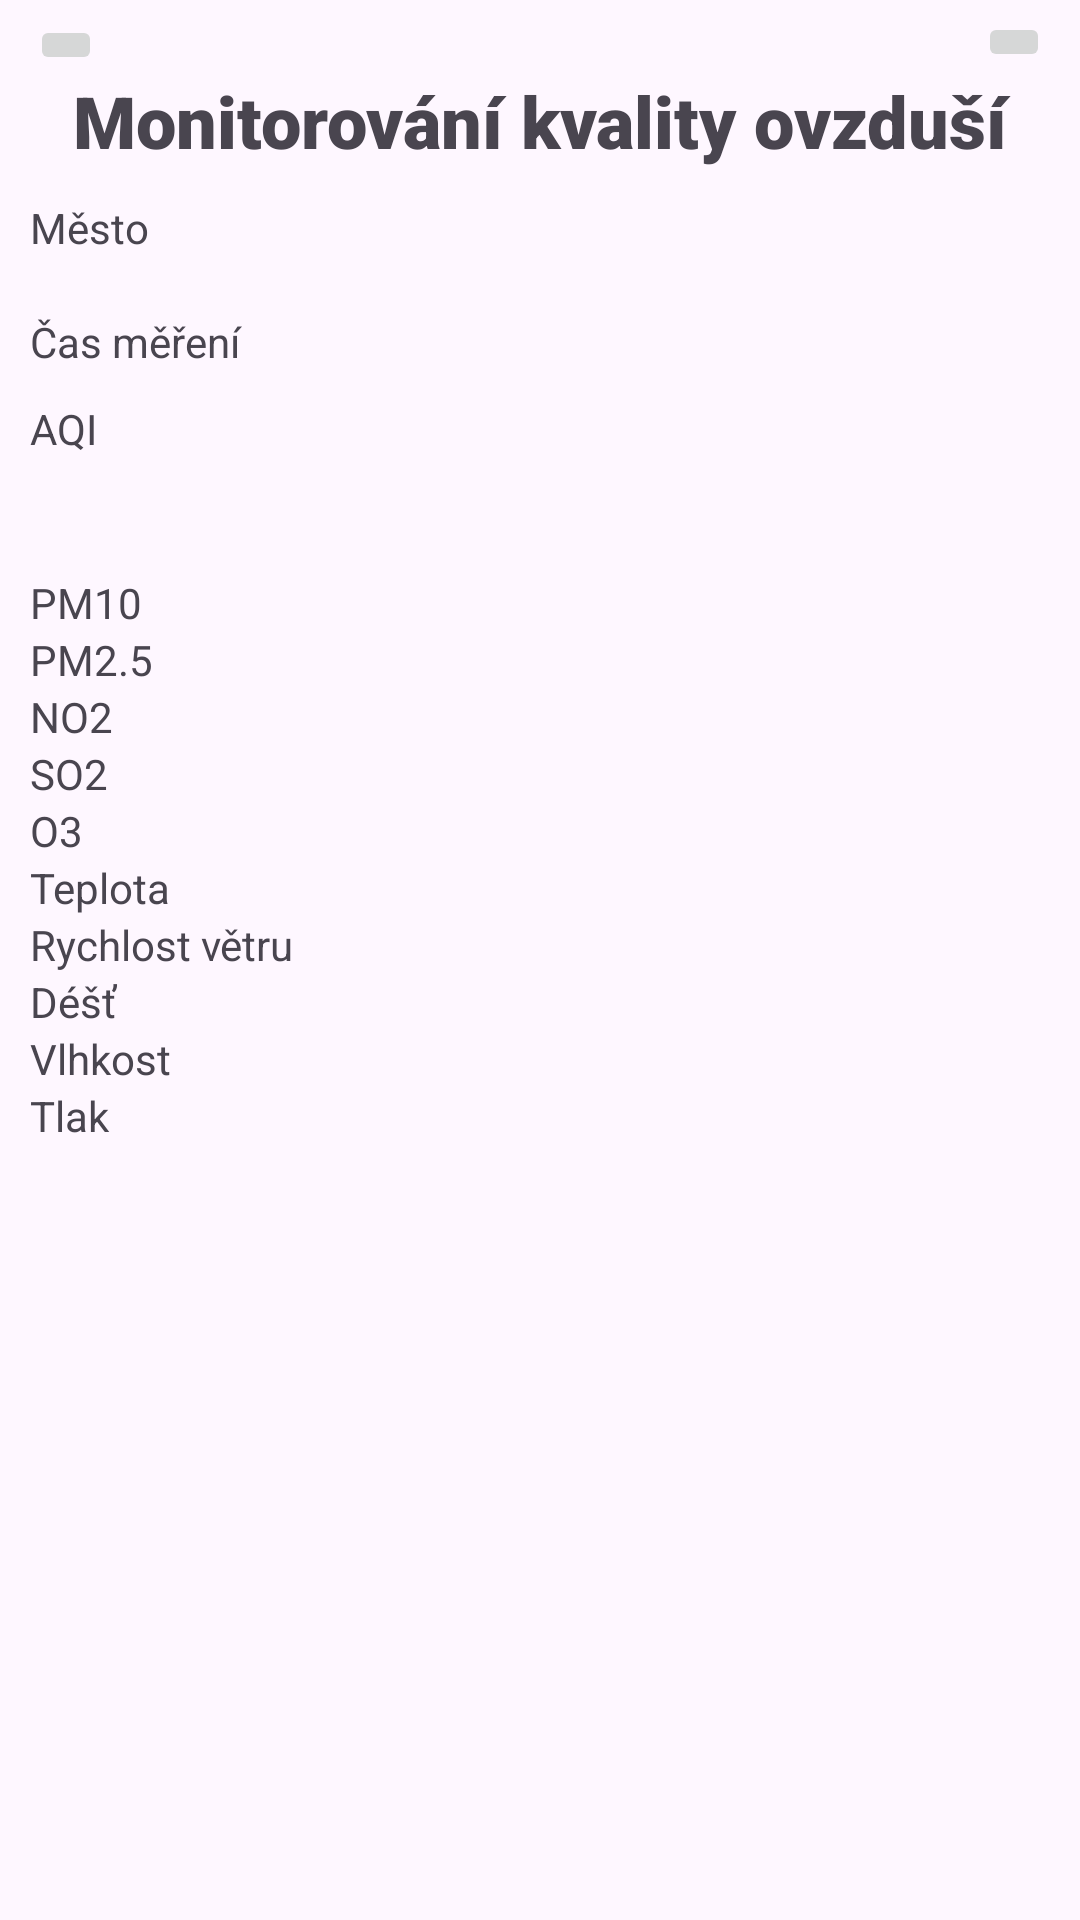

Android layout source for this screen:
<!-- AndroidManifest.xml: application theme Theme.KvalitaOvzduší -->
<!-- res/layout/activity_main.xml -->
<?xml version="1.0" encoding="utf-8"?>
<androidx.constraintlayout.widget.ConstraintLayout xmlns:android="http://schemas.android.com/apk/res/android"
    xmlns:app="http://schemas.android.com/apk/res-auto"
    xmlns:tools="http://schemas.android.com/tools"
    android:id="@+id/main"
    android:layout_width="match_parent"
    android:layout_height="match_parent"
    tools:context=".CityFeedActivity">

    <ImageButton
        android:id="@+id/imageButton2"
        android:layout_width="wrap_content"
        android:layout_height="wrap_content"
        android:layout_marginStart="10dp"
        android:layout_marginTop="5dp"
        android:onClick="Back"
        android:src="@drawable/baseline_arrow_back_24"
        app:layout_constraintStart_toStartOf="parent"
        app:layout_constraintTop_toTopOf="parent" />

    <TextView
        android:id="@+id/textView"
        android:layout_width="match_parent"
        android:layout_height="wrap_content"
        android:clickable="false"
        android:fontFamily="sans-serif-black"
        android:gravity="center"
        android:text="Monitorování kvality ovzduší"
        android:textSize="24sp"
        app:layout_constraintEnd_toEndOf="parent"
        app:layout_constraintStart_toStartOf="parent"
        app:layout_constraintTop_toBottomOf="@+id/imageButton" />

    <LinearLayout
        android:id="@+id/linearLayout"
        android:layout_width="match_parent"
        android:layout_height="wrap_content"
        android:orientation="vertical"
        android:padding="10dp"
        app:layout_constraintEnd_toEndOf="parent"
        app:layout_constraintTop_toBottomOf="@+id/textView">

        <LinearLayout
            android:layout_width="match_parent"
            android:layout_height="wrap_content"
            android:orientation="horizontal">

            <TextView
                android:id="@+id/textView5"
                android:layout_width="wrap_content"
                android:layout_height="wrap_content"
                android:layout_weight="1"
                android:text="Město" />

            <TextView
                android:id="@+id/city"
                android:layout_width="wrap_content"
                android:layout_height="wrap_content"
                android:layout_weight="1"
                android:text="" />

        </LinearLayout>

        <TextView
            android:id="@+id/station"
            android:layout_width="match_parent"
            android:layout_height="wrap_content" />

        <LinearLayout
            android:layout_width="match_parent"
            android:layout_height="wrap_content"
            android:orientation="horizontal">

            <TextView
                android:id="@+id/textView11"
                android:layout_width="wrap_content"
                android:layout_height="wrap_content"
                android:layout_weight="1"
                android:text="Čas měření" />

            <TextView
                android:id="@+id/time"
                android:layout_width="wrap_content"
                android:layout_height="wrap_content"
                android:layout_weight="1"
                android:text="" />
        </LinearLayout>

        <LinearLayout
            android:layout_width="match_parent"
            android:layout_height="wrap_content"
            android:orientation="horizontal"
            android:paddingTop="10dp">

            <TextView
                android:id="@+id/textView111"
                android:layout_width="wrap_content"
                android:layout_height="wrap_content"
                android:layout_weight="1"
                android:text="AQI" />

            <TextView
                android:id="@+id/aqi"
                android:layout_width="wrap_content"
                android:layout_height="wrap_content"
                android:layout_weight="1"
                android:gravity="center_horizontal"
                android:text="" />

            <TextView
                android:id="@+id/AQIText"
                android:layout_width="wrap_content"
                android:layout_height="wrap_content"
                android:layout_weight="1"
                android:gravity="center_horizontal"
                android:textStyle="bold" />

        </LinearLayout>

        <TextView
            android:id="@+id/AQILong"
            android:layout_width="match_parent"
            android:layout_height="wrap_content"
            android:layout_weight="1"
            android:nestedScrollingEnabled="false"
            android:singleLine="false" />

    </LinearLayout>

    <TableLayout
        android:layout_width="match_parent"
        android:layout_height="wrap_content"
        android:padding="10dp"
        android:paddingTop="20dp"
        app:layout_constraintEnd_toEndOf="parent"
        app:layout_constraintStart_toStartOf="parent"
        app:layout_constraintTop_toBottomOf="@+id/linearLayout">

        <TableRow
            android:layout_width="match_parent"
            android:layout_height="match_parent">

            <TextView
                android:id="@+id/textView10"
                android:layout_width="wrap_content"
                android:layout_height="wrap_content"
                android:layout_weight="1"
                android:text="PM10" />

            <TextView
                android:id="@+id/pm10"
                android:layout_width="wrap_content"
                android:layout_height="wrap_content"
                android:layout_weight="1"
                android:text="" />
        </TableRow>

        <TableRow
            android:layout_width="match_parent"
            android:layout_height="match_parent">

            <TextView
                android:id="@+id/textView15"
                android:layout_width="wrap_content"
                android:layout_height="wrap_content"
                android:layout_weight="1"
                android:text="PM2.5" />

            <TextView
                android:id="@+id/pm25"
                android:layout_width="wrap_content"
                android:layout_height="wrap_content"
                android:layout_weight="1"
                android:text="" />
        </TableRow>

        <TableRow
            android:layout_width="match_parent"
            android:layout_height="wrap_content">

            <TextView
                android:id="@+id/textVie7"
                android:layout_width="wrap_content"
                android:layout_height="wrap_content"
                android:layout_weight="1"
                android:text="NO2" />

            <TextView
                android:id="@+id/no2"
                android:layout_width="wrap_content"
                android:layout_height="wrap_content"
                android:layout_weight="1"
                android:text="" />
        </TableRow>

        <TableRow
            android:layout_width="match_parent"
            android:layout_height="wrap_content">

            <TextView
                android:id="@+id/textView16"
                android:layout_width="wrap_content"
                android:layout_height="wrap_content"
                android:layout_weight="1"
                android:text="SO2" />

            <TextView
                android:id="@+id/so2"
                android:layout_width="wrap_content"
                android:layout_height="wrap_content"
                android:layout_weight="1"
                android:text="" />
        </TableRow>

        <TableRow
            android:layout_width="match_parent"
            android:layout_height="match_parent">

            <TextView
                android:id="@+id/textView8"
                android:layout_width="wrap_content"
                android:layout_height="wrap_content"
                android:layout_weight="1"
                android:text="O3" />

            <TextView
                android:id="@+id/o3"
                android:layout_width="wrap_content"
                android:layout_height="wrap_content"
                android:layout_weight="1"
                android:text="" />
        </TableRow>

        <TableRow
            android:layout_width="match_parent"
            android:layout_height="match_parent">

            <TextView
                android:id="@+id/textView12"
                android:layout_width="wrap_content"
                android:layout_height="wrap_content"
                android:layout_weight="1"
                android:text="Teplota" />

            <TextView
                android:id="@+id/t"
                android:layout_width="wrap_content"
                android:layout_height="wrap_content"
                android:layout_weight="1"
                android:text="" />
        </TableRow>

        <TableRow
            android:layout_width="match_parent"
            android:layout_height="match_parent">

            <TextView
                android:id="@+id/textView13"
                android:layout_width="wrap_content"
                android:layout_height="wrap_content"
                android:layout_weight="1"
                android:text="Rychlost větru" />

            <TextView
                android:id="@+id/w"
                android:layout_width="wrap_content"
                android:layout_height="wrap_content"
                android:layout_weight="1"
                android:text="" />
        </TableRow>

        <TableRow
            android:layout_width="match_parent"
            android:layout_height="match_parent">

            <TextView
                android:id="@+id/textView14"
                android:layout_width="wrap_content"
                android:layout_height="wrap_content"
                android:layout_weight="1"
                android:text="Déšť" />

            <TextView
                android:id="@+id/r"
                android:layout_width="wrap_content"
                android:layout_height="wrap_content"
                android:layout_weight="1"
                android:text="" />
        </TableRow>

        <TableRow
            android:layout_width="match_parent"
            android:layout_height="match_parent">

            <TextView
                android:id="@+id/textView6"
                android:layout_width="wrap_content"
                android:layout_height="wrap_content"
                android:layout_weight="1"
                android:text="Vlhkost" />

            <TextView
                android:id="@+id/h"
                android:layout_width="wrap_content"
                android:layout_height="wrap_content"
                android:layout_weight="1"
                android:text="" />

        </TableRow>

        <TableRow
            android:layout_width="match_parent"
            android:layout_height="match_parent">

            <TextView
                android:id="@+id/textView9"
                android:layout_width="wrap_content"
                android:layout_height="wrap_content"
                android:layout_weight="1"
                android:text="Tlak" />

            <TextView
                android:id="@+id/p"
                android:layout_width="wrap_content"
                android:layout_height="wrap_content"
                android:layout_weight="1"
                android:text="" />
        </TableRow>

    </TableLayout>

    <ImageButton
        android:id="@+id/imageButton"
        android:layout_width="wrap_content"
        android:layout_height="wrap_content"
        android:layout_marginTop="4dp"
        android:layout_marginEnd="10dp"
        android:onClick="Refresh"
        app:layout_constraintEnd_toEndOf="parent"
        app:layout_constraintTop_toTopOf="parent"
        app:srcCompat="@drawable/baseline_refresh_24" />

</androidx.constraintlayout.widget.ConstraintLayout>
<!-- resources referenced by this layout -->
<resources>
  <style name="Theme.KvalitaOvzduší" parent="Base.Theme.KvalitaOvzduší" />
  <style name="Base.Theme.KvalitaOvzduší" parent="Theme.Material3.DayNight.NoActionBar">
          
          
      </style>
</resources>
